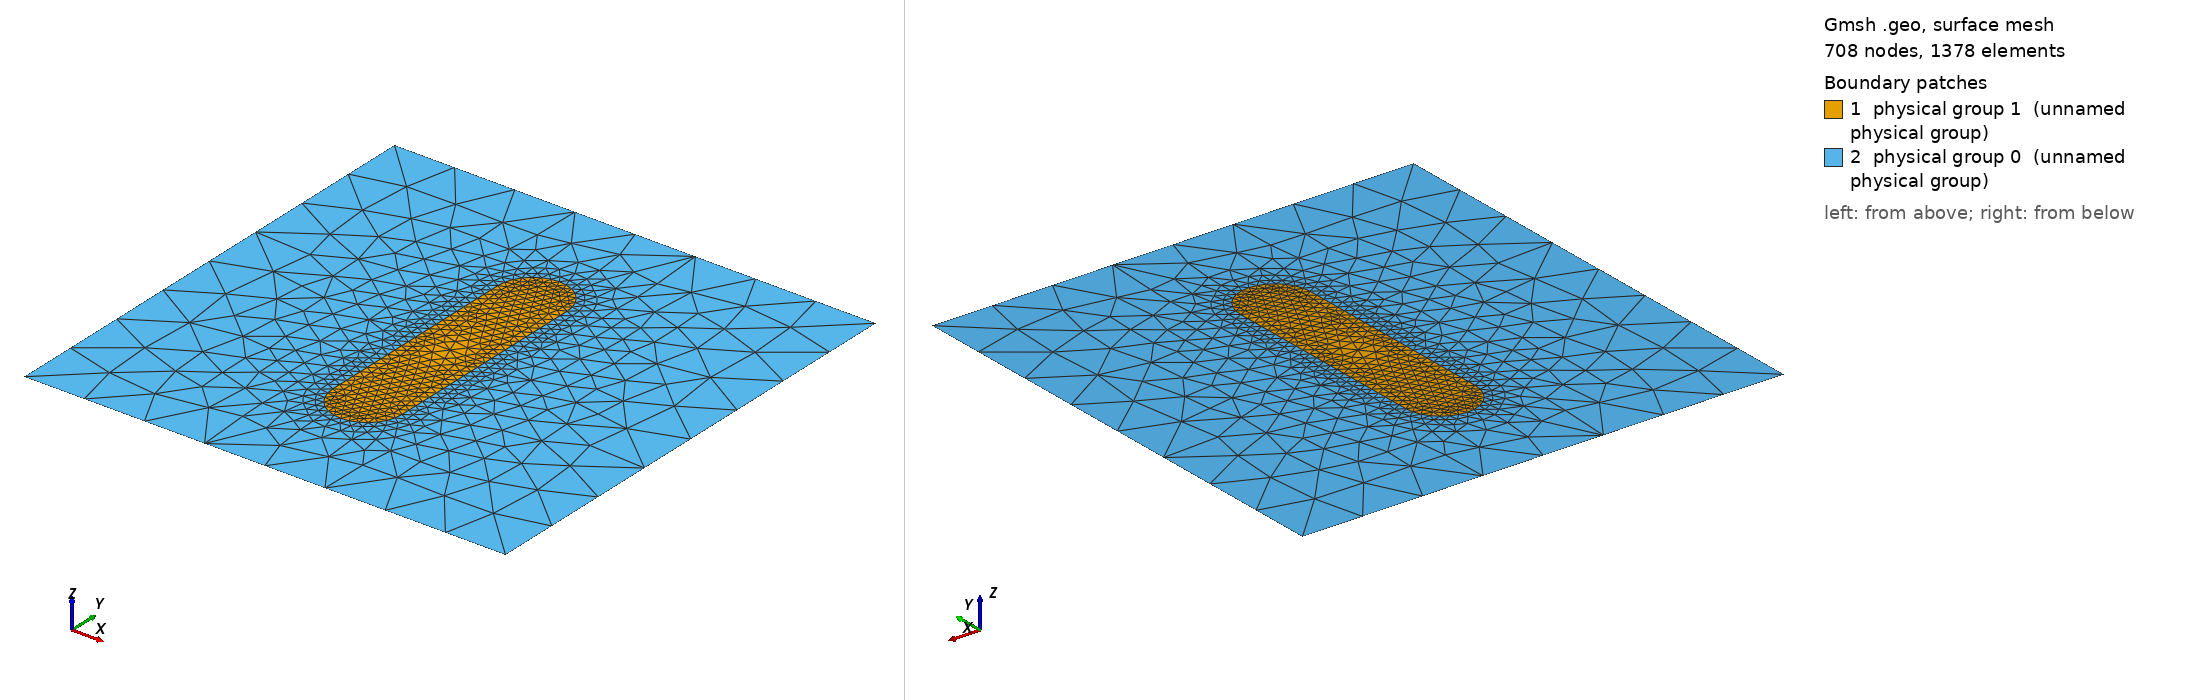

Gmsh geometry script, surface-meshed: 708 nodes, 1378 surface elements. Boundary patches (legend numbers): 1 physical group 1 (unnamed physical group), 2 physical group 0 (unnamed physical group). Left view from above one corner, right view from below the opposite corner. Legend entries are the model's physical surfaces. The drawing asked Gmsh for element sizes between 1% and 20% of the model's largest extent; the script's own settings can give other sizes.

=== oblateShape.geo (drawn) ===
factor = 1; //1e-5 skalierungsfaktor
y_scale = 1.0 * factor;
width = 0.215485 * factor; //0.3563
height = 0.669058 * factor; // 0.4505
x_scale = y_scale; // 1 gives 2x1 geometry, 2 gives 4x1 ...
size = 1.5*factor;
yOffset = -0.000;

l_circ = 5*0.015 * factor;
l_box = 5* 0.1 * factor;

Point(9) = {0, height, 0, l_box}; //circle-center
Point(10) = {-width, height, 0, l_circ};
Point(11) = {width, height, 0, l_circ};
Point(12) = {0, width + height, 0, l_circ};
Point(13) = {-width,  yOffset, 0, l_circ};
Point(14) = {width, yOffset, 0, l_circ};

Circle(31) = {10, 9, 12};
Circle(32) = {12, 9, 11};

Point(441000) = {-size, -size, 0, l_box};
Point(42) = {size, -size, 0, l_box};
Point(43) = {size, size, 0, l_box};
Point(44) = {-size, size, 0, l_box};

Line(210) = {441000,42};
Line(220) = {42,43};
Line(230) = {43,44};
Line(240) = {44,441000};


Line(18) = {13, 10};
Line(19) = {11, 14};
Line(22) = {14, 13};


Line Loop(22) = {18, 31, 32, 19, 22};
Plane Surface(32) = {22};

//+
Rotate {{0, 0, 1}, {0, 0, 0}, Pi} {
  Duplicata { Point{10}; Point{11}; Point{12}; Point{13}; Point{14};  Curve{18}; Curve{19}; Curve{22}; Curve{31}; Curve{32}; Surface{32}; }
}

Line Loop(4) = {210,220,230,240};
Curve Loop(23) = {18, 31, 32, 19, 241, 245, 242, 244};
Plane Surface(333) = {4, 23};
Physical Line(1) = {210};
Physical Line(3) = {220};
Physical Line(4) = {240};
Physical Line(5) = {230};
Physical Surface(0) = {333};
Physical Surface(1) = {32,246};
Mesh.MshFileVersion = 2.2;

Field[1] = Distance;
Field[1].CurvesList = {31,32,18,19,241,242,244,245};
Field[1].Sampling = 100;
Field[2] = Threshold;
Field[2].InField = 1;
Field[2].DistMax = l_box;
Field[2].DistMin = 0.75*l_circ;
Field[2].SizeMax = 0.8*l_box;
Field[2].SizeMin = 0.75*l_circ;

Field[7] = Min;
Field[7].FieldsList = {2};
Background Field = 7;

Mesh.MeshSizeExtendFromBoundary = 0;
Mesh.MeshSizeFromPoints = 0;
Mesh.MeshSizeFromCurvature = 0;//+
